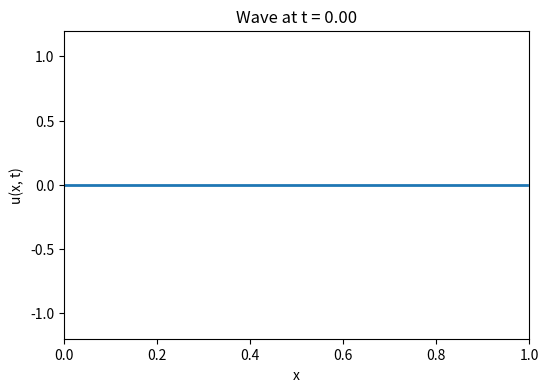

Write Python code to recreate this figure.
"""
WVU Interactive Robotics Laboratory

ODE Solver for the 2nd order wave equation on [0,L] with
“absorbing sponge layers” at each end so that outgoing waves
die out instead of reflecting.

[redacted]
06/02/2025
"""

import numpy as np
from scipy.integrate import solve_ivp
import matplotlib.pyplot as plt
from matplotlib.animation import FuncAnimation

def build_damping_profile(N, L, width_ratio=0.1, gamma_max=10.0):
    """
    Build a damping profile gamma[i] for x in [0, L], discretized with N points.
    The “sponge” zones live in [0, w] and [L-w, L], where w = width_ratio * L.
    gamma ramps from 0 (at x = w and x = L-w) up to gamma_max at the very edges.

    Returns:
      - gamma: length-N array with damping coefficients in [0, gamma_max].
    """
    x = np.linspace(0, L, N, endpoint=False)
    w = width_ratio * L
    gamma = np.zeros(N)

    # Left sponge: 0 <= x <= w
    left_zone = x <= w
    gamma[left_zone] = gamma_max * ((w - x[left_zone]) / w) ** 2

    # Right sponge: L - w <= x < L
    right_zone = x >= (L - w)
    gamma[right_zone] = gamma_max * ((x[right_zone] - (L - w)) / w) ** 2

    return gamma


def wave_rhs_absorbing(t, U, c, dx, N, gamma):
    """
    RHS for 1D wave equation u_tt = c^2 u_xx with sponge damping gamma[i].

    Inputs:
      - t: time (unused in RHS, but required by solve_ivp)
      - U: array of length 2N = [u_0..u_{N-1}, v_0..v_{N-1}]
      - c: wave speed
      - dx: spatial grid spacing
      - N: number of grid points
      - gamma: length-N array of damping coefficients

    Returns:
      - dUdt: array length 2N where
        dUdt[:N]   = du_i/dt = v_i,
        dUdt[N:]   = dv_i/dt = c^2 * u_xx_i - gamma_i * v_i.
    """
    u = U[:N]
    v = U[N:]

    # Pre‐allocate second‐derivative array
    u_xx = np.zeros_like(u)

    # Interior points: second difference with clamp at endpoints
    # i = 1..N-2 use u[i-1], u[i], u[i+1]
    u_xx[1:-1] = (u[2:] - 2 * u[1:-1] + u[0:-2]) / (dx * dx)

    # Endpoints: we clamp u[-1]=0 and u[N]=0 when computing second difference
    # so that waves “see” zero outside the domain. This is not a true Dirichlet
    # clamp (it will slightly “reflect” if there were no damping), but since
    # gamma is large at the edges, the wave is already decaying well before i=0/N-1.
    u_xx[0]    = (u[1]  - 2 * u[0] + 0)      / (dx * dx)
    u_xx[-1]   = (0    - 2 * u[-1] + u[-2])  / (dx * dx)

    du_dt = v
    dv_dt = (c**2) * u_xx - gamma * v

    return np.concatenate((du_dt, dv_dt))


def solve_wave_absorbing(L=1.0, N=300, c=1.0, T=2.0,
                        sigma_ratio=0.02,
                        A_r=1.0, A_l=1.0,
                        width_ratio=0.1, gamma_max=10.0):
    """
    Solve u_tt = c^2 u_xx on [0, L], with absorbing (sponge) layers
    at each end so that outgoing pulses die out instead of reflecting.

    Inputs:
      - L: domain length
      - N: number of spatial grid points
      - c: wave speed
      - T: final time
      - sigma_ratio: width of initial Gaussian = sigma_ratio * L
      - A_r, A_l: amplitudes for right/left traveling parts (D'Alembert)
      - width_ratio: fraction of L used for each sponge layer
      - gamma_max: maximum damping coefficient at the very boundary

    Returns:
      - x: array of grid points (length N)
      - sol: result from solve_ivp (sol.y has shape (2N, Nt))
    """
    # 1) build spatial grid
    x = np.linspace(0, L, N, endpoint=False)
    dx = L / N

    # 2) build the damping profile gamma[i]
    gamma = build_damping_profile(N, L, width_ratio=width_ratio, gamma_max=gamma_max)

    # 3) set up D'Alembert‐based initial condition around x0 = L/2
    x0 = L / 2.0
    sigma = sigma_ratio * L
    G = np.exp(- ((x - x0)**2) / (2 * sigma**2))
    Gprime = -((x - x0)/(sigma**2)) * G

    #    u0 = (A_r + A_l) G
    u0 = (A_r + A_l) * G
    #    v0 = c*(A_l - A_r) Gprime
    v0 = c * (A_l - A_r) * Gprime

    U0 = np.concatenate((u0, v0))

    # 4) time sampling
    t_eval = np.linspace(0, T, 500)

    # 5) integrate with solve_ivp
    sol = solve_ivp(
        fun=lambda t, U: wave_rhs_absorbing(t, U, c, dx, N, gamma),
        t_span=(0.0, T),
        y0=U0,
        t_eval=t_eval,
        method='RK45',
        atol=1e-6,
        rtol=1e-6
    )

    return x, sol


# --------------------------------------------------
# Main block to run and animate
# --------------------------------------------------

if __name__ == "__main__":
    # Parameters
    L = 1.0            # domain length
    N = 300            # number of grid points
    c = 1.0            # wave speed
    T = 2.0            # final time
    sigma_ratio = 0.05 # initial Gaussian width = 0.05 * L
    A_r = 1.0          # amplitude of right‐moving pulse
    A_l = -1.0         # amplitude of left‐moving pulse
    width_ratio = 0.1  # sponge width = 10% of domain on each side
    gamma_max = 10.0   # max damping at x=0 and x=L

    # Solve with absorbing boundaries
    x, sol = solve_wave_absorbing(
        L=L, N=N, c=c, T=T,
        sigma_ratio=sigma_ratio,
        A_r=A_r, A_l=A_l,
        width_ratio=width_ratio,
        gamma_max=gamma_max
    )

    # Extract u(x,t) for all timesteps: sol.y[:N,:] has shape (N, Nt)
    u_all = sol.y[:N, :]

    # Set up animation
    fig, ax = plt.subplots(figsize=(6, 4))
    line, = ax.plot(x, u_all[:, 0], color="tab:blue", lw=2)
    ax.set_xlim(0, L)
    ax.set_ylim(-1.2 * max(abs(A_r), abs(A_l)), 1.2 * max(abs(A_r), abs(A_l)))
    ax.set_xlabel("x")
    ax.set_ylabel("u(x, t)")
    title_text = ax.set_title(f"Wave at t = {sol.t[0]:.2f}")

    def update(frame_index):
        line.set_ydata(u_all[:, frame_index])
        title_text.set_text(f"Wave at t = {sol.t[frame_index]:.2f}")
        return (line, title_text)

    ani = FuncAnimation(
        fig,
        update,
        frames=u_all.shape[1],
        interval=20,  # milliseconds between frames
        blit=False    # full redraw so title updates cleanly
    )

    plt.show()
